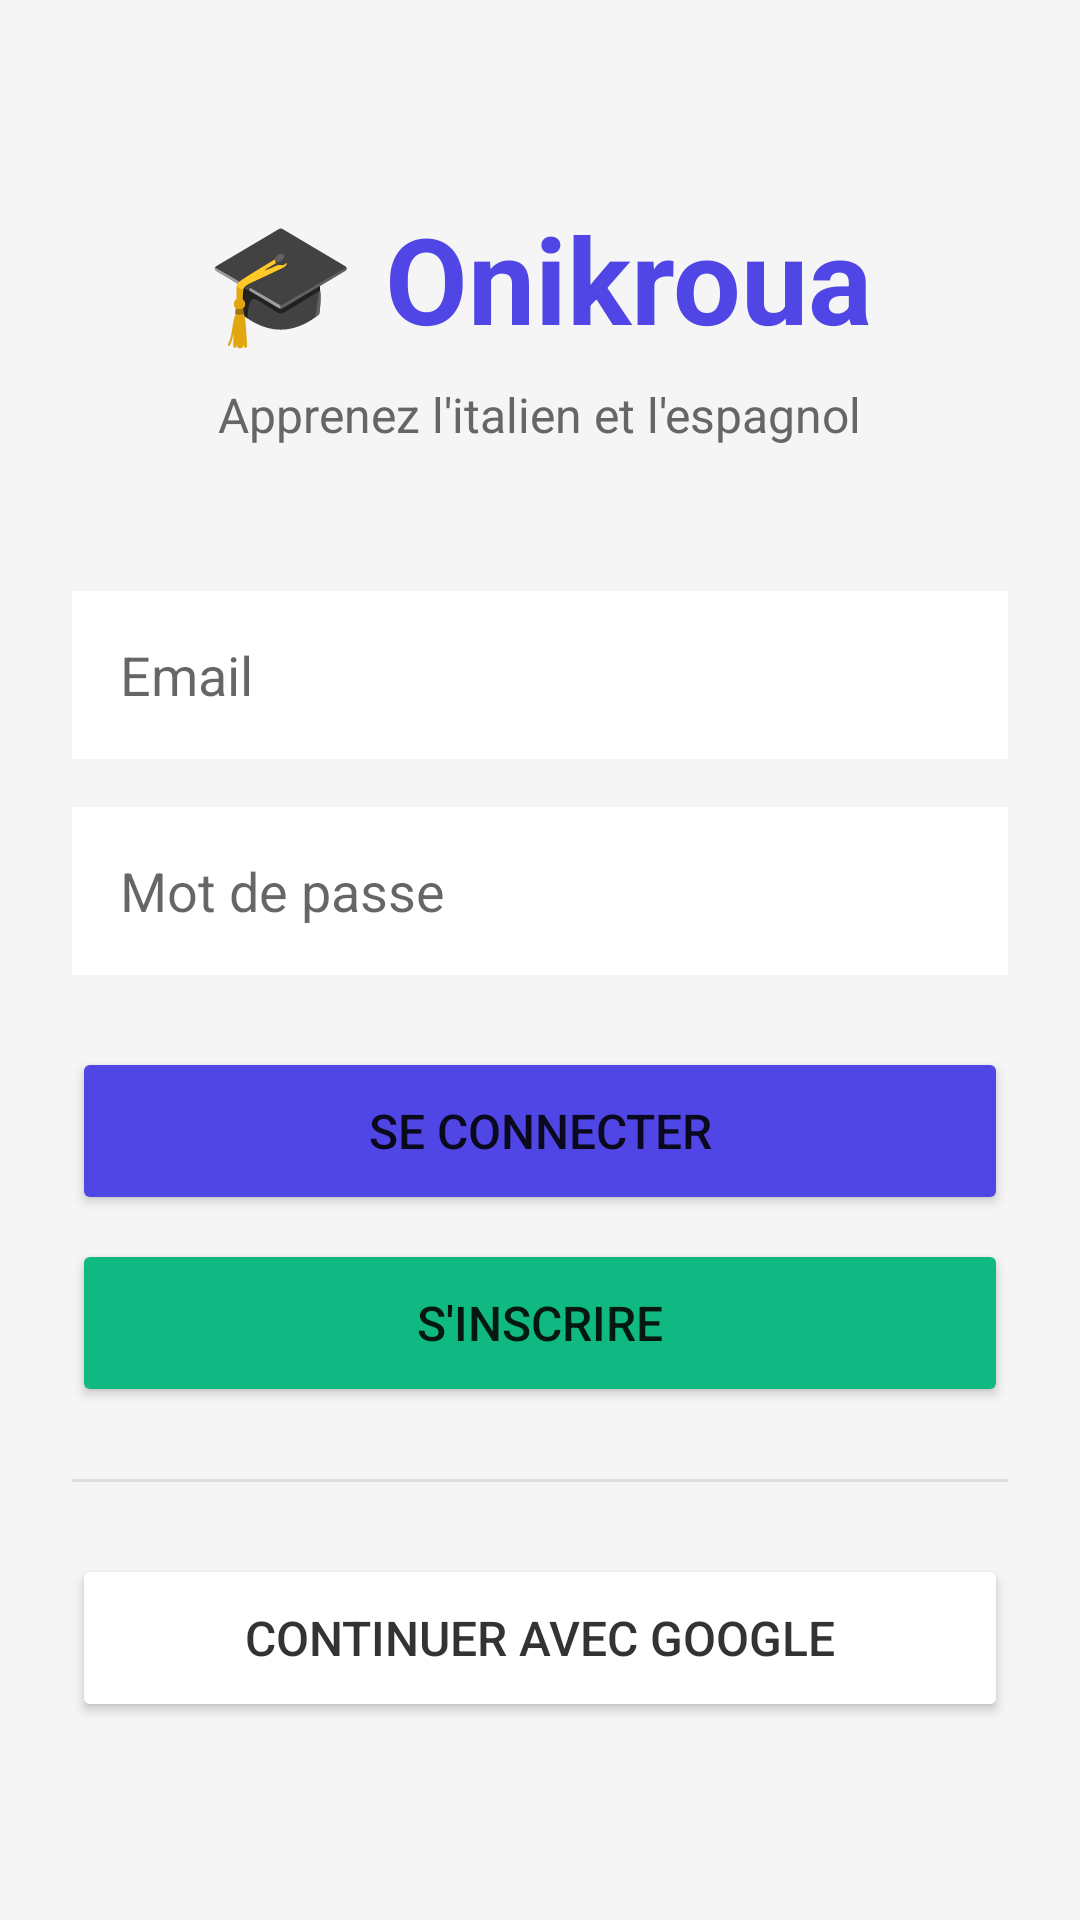

Layout XML and referenced resources for this Android screen:
<!-- AndroidManifest.xml: application theme Theme.Onykroua -->
<!-- res/layout/activity_login.xml -->
<?xml version="1.0" encoding="utf-8"?>
<LinearLayout 
    xmlns:android="http://schemas.android.com/apk/res/android"
    android:layout_width="match_parent"
    android:layout_height="match_parent"
    android:orientation="vertical"
    android:padding="24dp"
    android:gravity="center"
    android:background="#F5F5F5">

    <TextView
        android:layout_width="wrap_content"
        android:layout_height="wrap_content"
        android:text="🎓 Onikroua"
        android:textSize="40sp"
        android:textStyle="bold"
        android:textColor="#4F46E5"
        android:layout_marginBottom="8dp" />

    <TextView
        android:layout_width="wrap_content"
        android:layout_height="wrap_content"
        android:text="Apprenez l'italien et l'espagnol"
        android:textSize="16sp"
        android:textColor="#666"
        android:layout_marginBottom="48dp" />

    <EditText
        android:id="@+id/emailInput"
        android:layout_width="match_parent"
        android:layout_height="56dp"
        android:hint="Email"
        android:inputType="textEmailAddress"
        android:padding="16dp"
        android:background="@android:color/white"
        android:layout_marginBottom="16dp" />

    <EditText
        android:id="@+id/passwordInput"
        android:layout_width="match_parent"
        android:layout_height="56dp"
        android:hint="Mot de passe"
        android:inputType="textPassword"
        android:padding="16dp"
        android:background="@android:color/white"
        android:layout_marginBottom="24dp" />

    <Button
        android:id="@+id/loginButton"
        android:layout_width="match_parent"
        android:layout_height="56dp"
        android:text="Se connecter"
        android:textSize="16sp"
        android:backgroundTint="#4F46E5"
        android:layout_marginBottom="8dp" />

    <Button
        android:id="@+id/registerButton"
        android:layout_width="match_parent"
        android:layout_height="56dp"
        android:text="S'inscrire"
        android:textSize="16sp"
        android:backgroundTint="#10B981"
        android:layout_marginBottom="24dp" />

    <View
        android:layout_width="match_parent"
        android:layout_height="1dp"
        android:background="#DDD"
        android:layout_marginBottom="24dp" />

    <Button
        android:id="@+id/googleButton"
        android:layout_width="match_parent"
        android:layout_height="56dp"
        android:text="Continuer avec Google"
        android:textSize="16sp"
        android:backgroundTint="#FFFFFF"
        android:textColor="#333" />

</LinearLayout>
<!-- resources referenced by this layout -->
<resources>
  <style name="Theme.Onykroua" parent="Theme.MaterialComponents.Light.DarkActionBar">
          <item name="colorPrimary">#4F46E5</item>
          <item name="colorPrimaryDark">#3730A3</item>
          <item name="colorAccent">#10B981</item>
      </style>
</resources>
